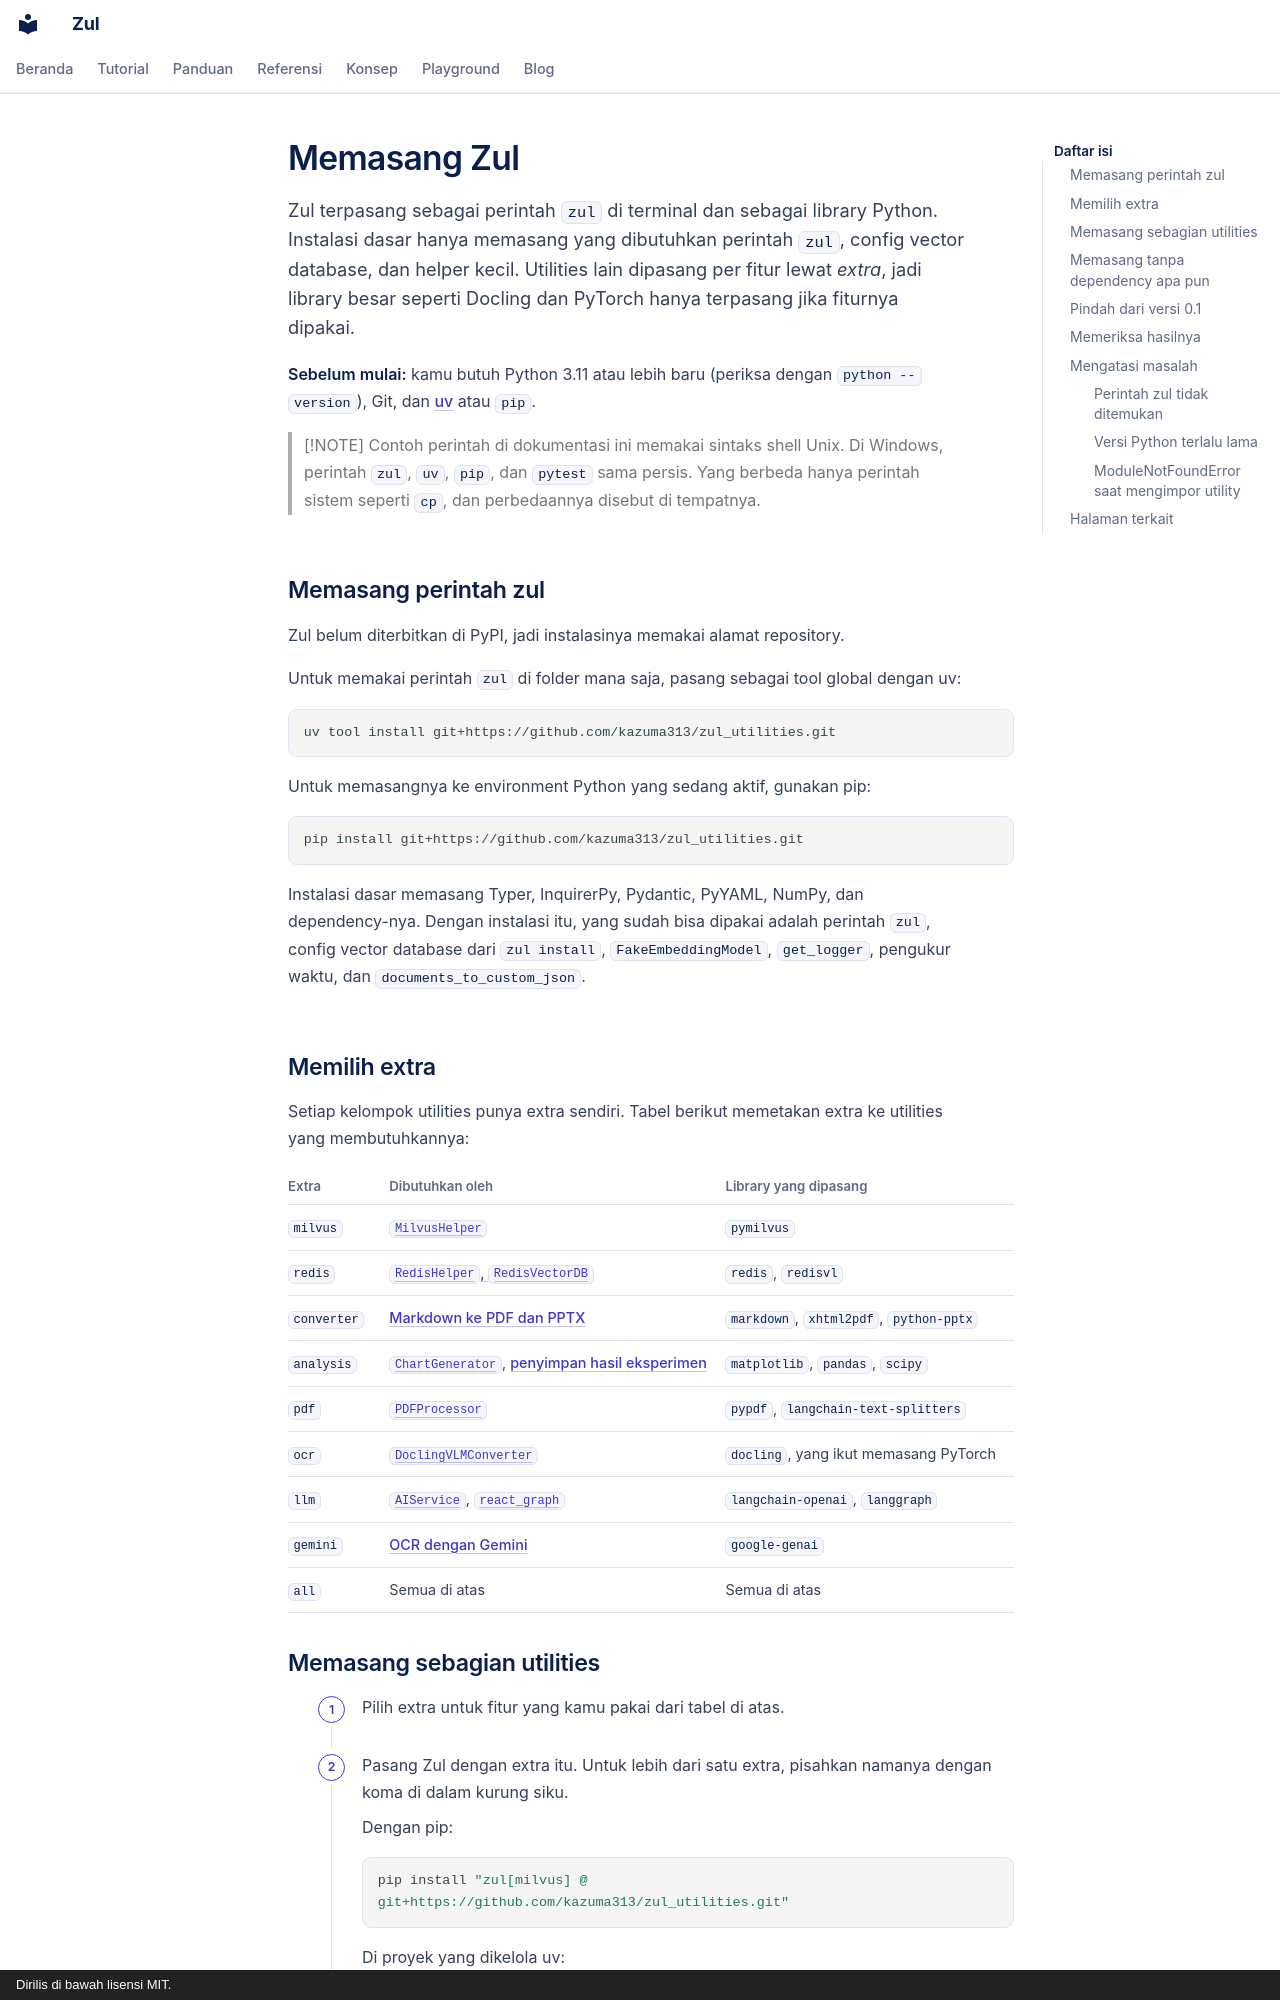

repository: kazuma313/zul_utilities · page: panduan/memasang-zul/index.html · generator: mkdocs · copyright: Dirilis di bawah lisensi MIT.

# Memasang Zul

Zul terpasang sebagai perintah `zul` di terminal dan sebagai library Python. Instalasi dasar hanya memasang yang dibutuhkan perintah `zul`, config vector database, dan helper kecil. Utilities lain dipasang per fitur lewat *extra*, jadi library besar seperti Docling dan PyTorch hanya terpasang jika fiturnya dipakai.

**Sebelum mulai:** kamu butuh Python 3.11 atau lebih baru (periksa dengan `python --version`), Git, dan [uv](https://github.com/astral-sh/uv) atau `pip`.

> [!NOTE]
> Contoh perintah di dokumentasi ini memakai sintaks shell Unix. Di Windows, perintah `zul`, `uv`, `pip`, dan `pytest` sama persis. Yang berbeda hanya perintah sistem seperti `cp`, dan perbedaannya disebut di tempatnya.

## Memasang perintah zul

Zul belum diterbitkan di PyPI, jadi instalasinya memakai alamat repository.

Untuk memakai perintah `zul` di folder mana saja, pasang sebagai tool global dengan uv:

```shell
uv tool install git+https://github.com/kazuma313/zul_utilities.git
```

Untuk memasangnya ke environment Python yang sedang aktif, gunakan pip:

```shell
pip install git+https://github.com/kazuma313/zul_utilities.git
```

Instalasi dasar memasang Typer, InquirerPy, Pydantic, PyYAML, NumPy, dan dependency-nya. Dengan instalasi itu, yang sudah bisa dipakai adalah perintah `zul`, config vector database dari `zul install`, `FakeEmbeddingModel`, `get_logger`, pengukur waktu, dan `documents_to_custom_json`.

## Memilih extra

Setiap kelompok utilities punya extra sendiri. Tabel berikut memetakan extra ke utilities yang membutuhkannya:

| Extra | Dibutuhkan oleh | Library yang dipasang |
|---|---|---|
| `milvus` | [`MilvusHelper`](memakai-milvus.md) | `pymilvus` |
| `redis` | [`RedisHelper`, `RedisVectorDB`](memakai-redis.md) | `redis`, `redisvl` |
| `converter` | [Markdown ke PDF dan PPTX](mengonversi-markdown.md) | `markdown`, `xhtml2pdf`, `python-pptx` |
| `analysis` | [`ChartGenerator`](membuat-grafik.md), [penyimpan hasil eksperimen](memakai-helper.md#menyimpan-hasil-eksperimen) | `matplotlib`, `pandas`, `scipy` |
| `pdf` | [`PDFProcessor`](memakai-helper.md#membaca-dan-memotong-pdf) | `pypdf`, `langchain-text-splitters` |
| `ocr` | [`DoclingVLMConverter`](membaca-dokumen-ocr.md) | `docling`, yang ikut memasang PyTorch |
| `llm` | [`AIService`](memanggil-llm-dan-embedding.md), [`react_graph`](memakai-helper.md#menjalankan-graph-langgraph-terkecil) | `langchain-openai`, `langgraph` |
| `gemini` | [OCR dengan Gemini](membaca-dokumen-ocr.md#membaca-pdf-dengan-gemini) | `google-genai` |
| `all` | Semua di atas | Semua di atas |
